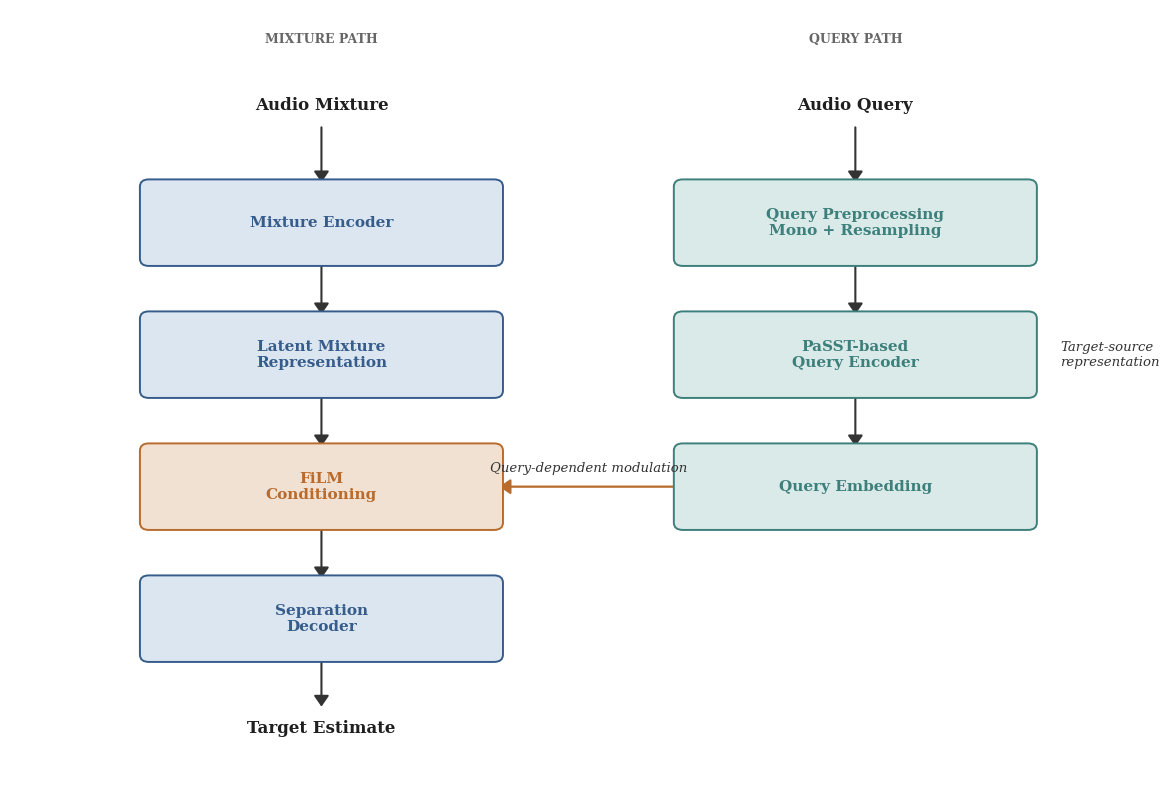

Write the Python code that produced this figure.
import matplotlib.pyplot as plt
from matplotlib.patches import FancyBboxPatch
import os

# ============================================================
# BANQUET ARCHITECTURE FIGURE (FIGURE 5)
# ============================================================

def create_architecture_figure():
    fig, ax = plt.subplots(figsize=(12, 8), dpi=300)
    fig.patch.set_facecolor("white")
    ax.set_facecolor("white")

    # --------------------------------------------------------
    # CANVAS
    # --------------------------------------------------------
    ax.set_xlim(-6.5, 6.5)
    ax.set_ylim(0, 10.5)
    ax.axis("off")

    # --------------------------------------------------------
    # PROFESSIONAL RESEARCH-PAPER PALETTE
    # --------------------------------------------------------
    NAVY       = "#355C8A"
    NAVY_FILL  = "#DCE6F1"
    
    TEAL       = "#3D7F7B"
    TEAL_FILL  = "#D9EAE8"
    
    ORANGE     = "#B86B2C"
    ORANGE_FILL = "#F1E1D2"
    
    DARK_GREY  = "#333333"
    MID_GREY   = "#666666"
    TEXT_COLOR = "#1F1F1F"

    # --------------------------------------------------------
    # HELPERS
    # --------------------------------------------------------
    def add_box(x, y, w, h, text, ec, fc, tc, fsize=11, weight="bold"):
        patch = FancyBboxPatch(
            (x - w / 2, y - h / 2),
            w,
            h,
            boxstyle="round,pad=0.04,rounding_size=0.1",
            linewidth=1.4,
            edgecolor=ec,
            facecolor=fc,
            zorder=3
        )
        ax.add_patch(patch)
        
        if text:
            ax.text(x, y, text, ha="center", va="center", 
                    fontsize=fsize, fontweight=weight, family="serif", color=tc, zorder=4)

    def draw_ortho_arrow(points, color=DARK_GREY, lw=1.5, ls="-"):
        if len(points) > 2:
            xs = [p[0] for p in points[:-1]]
            ys = [p[1] for p in points[:-1]]
            ax.plot(xs, ys, color=color, lw=lw, linestyle=ls, zorder=1)
        
        ax.annotate('', xy=points[-1], xytext=points[-2],
                    arrowprops=dict(arrowstyle="-|>,head_length=0.65,head_width=0.45", 
                                    color=color, lw=lw, linestyle=ls, shrinkA=0, shrinkB=0),
                    zorder=2)

    # ========================================================
    # LAYOUT PARAMETERS
    # ========================================================
    X_MIX = -3.0
    X_QRY = 3.0
    
    BW = 4.0
    BH = 1.1

    # ========================================================
    # NODES & GROUPING LABELS
    # ========================================================

    # Path Headers
    ax.text(X_MIX, 10.1, "MIXTURE PATH", ha="center", va="center", 
            fontsize=9, fontweight="bold", family="serif", color=MID_GREY)
    ax.text(X_QRY, 10.1, "QUERY PATH", ha="center", va="center", 
            fontsize=9, fontweight="bold", family="serif", color=MID_GREY)

    # --------------------------------------------------------
    # MIXTURE PATH (Left)
    # --------------------------------------------------------
    ax.text(X_MIX, 9.2, "Audio Mixture", ha="center", va="center", 
            fontsize=12, fontweight="bold", family="serif", color=TEXT_COLOR)
            
    add_box(X_MIX, 7.6, BW, BH, "Mixture Encoder", NAVY, NAVY_FILL, NAVY)
    
    add_box(X_MIX, 5.8, BW, BH, "Latent Mixture\nRepresentation", NAVY, NAVY_FILL, NAVY)
    
    add_box(X_MIX, 4.0, BW, BH, "FiLM\nConditioning", ORANGE, ORANGE_FILL, ORANGE)
    
    add_box(X_MIX, 2.2, BW, BH, "Separation\nDecoder", NAVY, NAVY_FILL, NAVY)
    
    ax.text(X_MIX, 0.7, "Target Estimate", ha="center", va="center", 
            fontsize=12, fontweight="bold", family="serif", color=TEXT_COLOR)

    # --------------------------------------------------------
    # QUERY PATH (Right)
    # --------------------------------------------------------
    ax.text(X_QRY, 9.2, "Audio Query", ha="center", va="center", 
            fontsize=12, fontweight="bold", family="serif", color=TEXT_COLOR)
            
    add_box(X_QRY, 7.6, BW, BH, "Query Preprocessing\nMono + Resampling", TEAL, TEAL_FILL, TEAL)
    
    add_box(X_QRY, 5.8, BW, BH, "PaSST-based\nQuery Encoder", TEAL, TEAL_FILL, TEAL)
    
    add_box(X_QRY, 4.0, BW, BH, "Query Embedding", TEAL, TEAL_FILL, TEAL)

    # --------------------------------------------------------
    # ANNOTATIONS
    # --------------------------------------------------------
    # Near FiLM block
    ax.text(0.0, 4.25, "Query-dependent modulation", ha="center", va="center", 
            fontsize=9.5, family="serif", color=DARK_GREY, style="italic")
            
    # Near Query Encoder
    ax.text(X_QRY + 2.3, 5.8, "Target-source\nrepresentation", ha="left", va="center", 
            fontsize=9.5, family="serif", color=DARK_GREY, style="italic")

    # ========================================================
    # CONNECTIONS
    # ========================================================

    # Mixture Path
    draw_ortho_arrow([(X_MIX, 8.9), (X_MIX, 8.15)])
    draw_ortho_arrow([(X_MIX, 7.05), (X_MIX, 6.35)])
    draw_ortho_arrow([(X_MIX, 5.25), (X_MIX, 4.55)])
    draw_ortho_arrow([(X_MIX, 3.45), (X_MIX, 2.75)])
    draw_ortho_arrow([(X_MIX, 1.65), (X_MIX, 1.0)])

    # Query Path
    draw_ortho_arrow([(X_QRY, 8.9), (X_QRY, 8.15)])
    draw_ortho_arrow([(X_QRY, 7.05), (X_QRY, 6.35)])
    draw_ortho_arrow([(X_QRY, 5.25), (X_QRY, 4.55)])
    
    # Query Embedding -> FiLM Conditioning (Horizontal)
    draw_ortho_arrow([(X_QRY - 2.0, 4.0), (X_MIX + 2.0, 4.0)], color=ORANGE, lw=1.6)

    # ========================================================
    # FINAL FORMATTING & SAVE
    # ========================================================
    plt.tight_layout()
    output_path = os.path.join(os.getcwd(), "banquet_architecture.png")
    plt.savefig(output_path, dpi=300, bbox_inches="tight", facecolor="white", edgecolor="none")
    plt.close()
    print(f"PNG saved at: {output_path}")

if __name__ == "__main__":
    create_architecture_figure()
